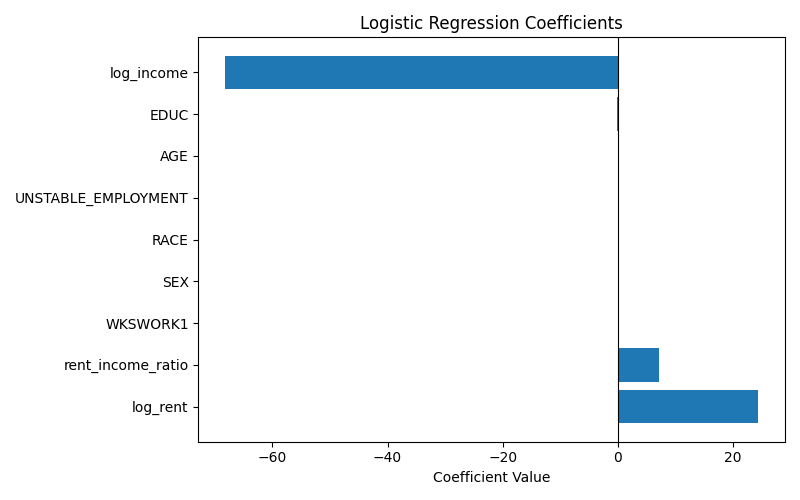

The table this chart was drawn from, first rows:
Feature, Coefficient
log_rent, 24.41
rent_income_ratio, 7.064
WKSWORK1, 0.09731
SEX, -0.01168
RACE, -0.01558
UNSTABLE_EMPLOYMENT, -0.02179
AGE, -0.02272
EDUC, -0.08575
log_income, -68.21
